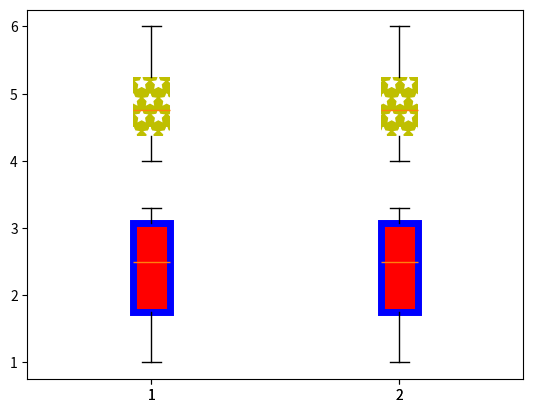

Reproduce this figure in Python.
import matplotlib.pyplot as plt

# fake data
d0 = [[4.5, 5, 6, 4],[4.5, 5, 6, 4]]
d1 = [[1, 2, 3, 3.3],[1, 2, 3, 3.3]]

# basic plot
bp0 = plt.boxplot(d0, patch_artist=True)
bp1 = plt.boxplot(d1, patch_artist=True)

for box in bp0['boxes']:
    # change outline color
    box.set(color='white', linewidth=0)
    # change fill color
    box.set(facecolor='y')
    # change hatch
    box.set(hatch='*')

for box in bp1['boxes']:
    box.set(color='blue', linewidth=5)
    box.set(facecolor = 'red' )

plt.show()